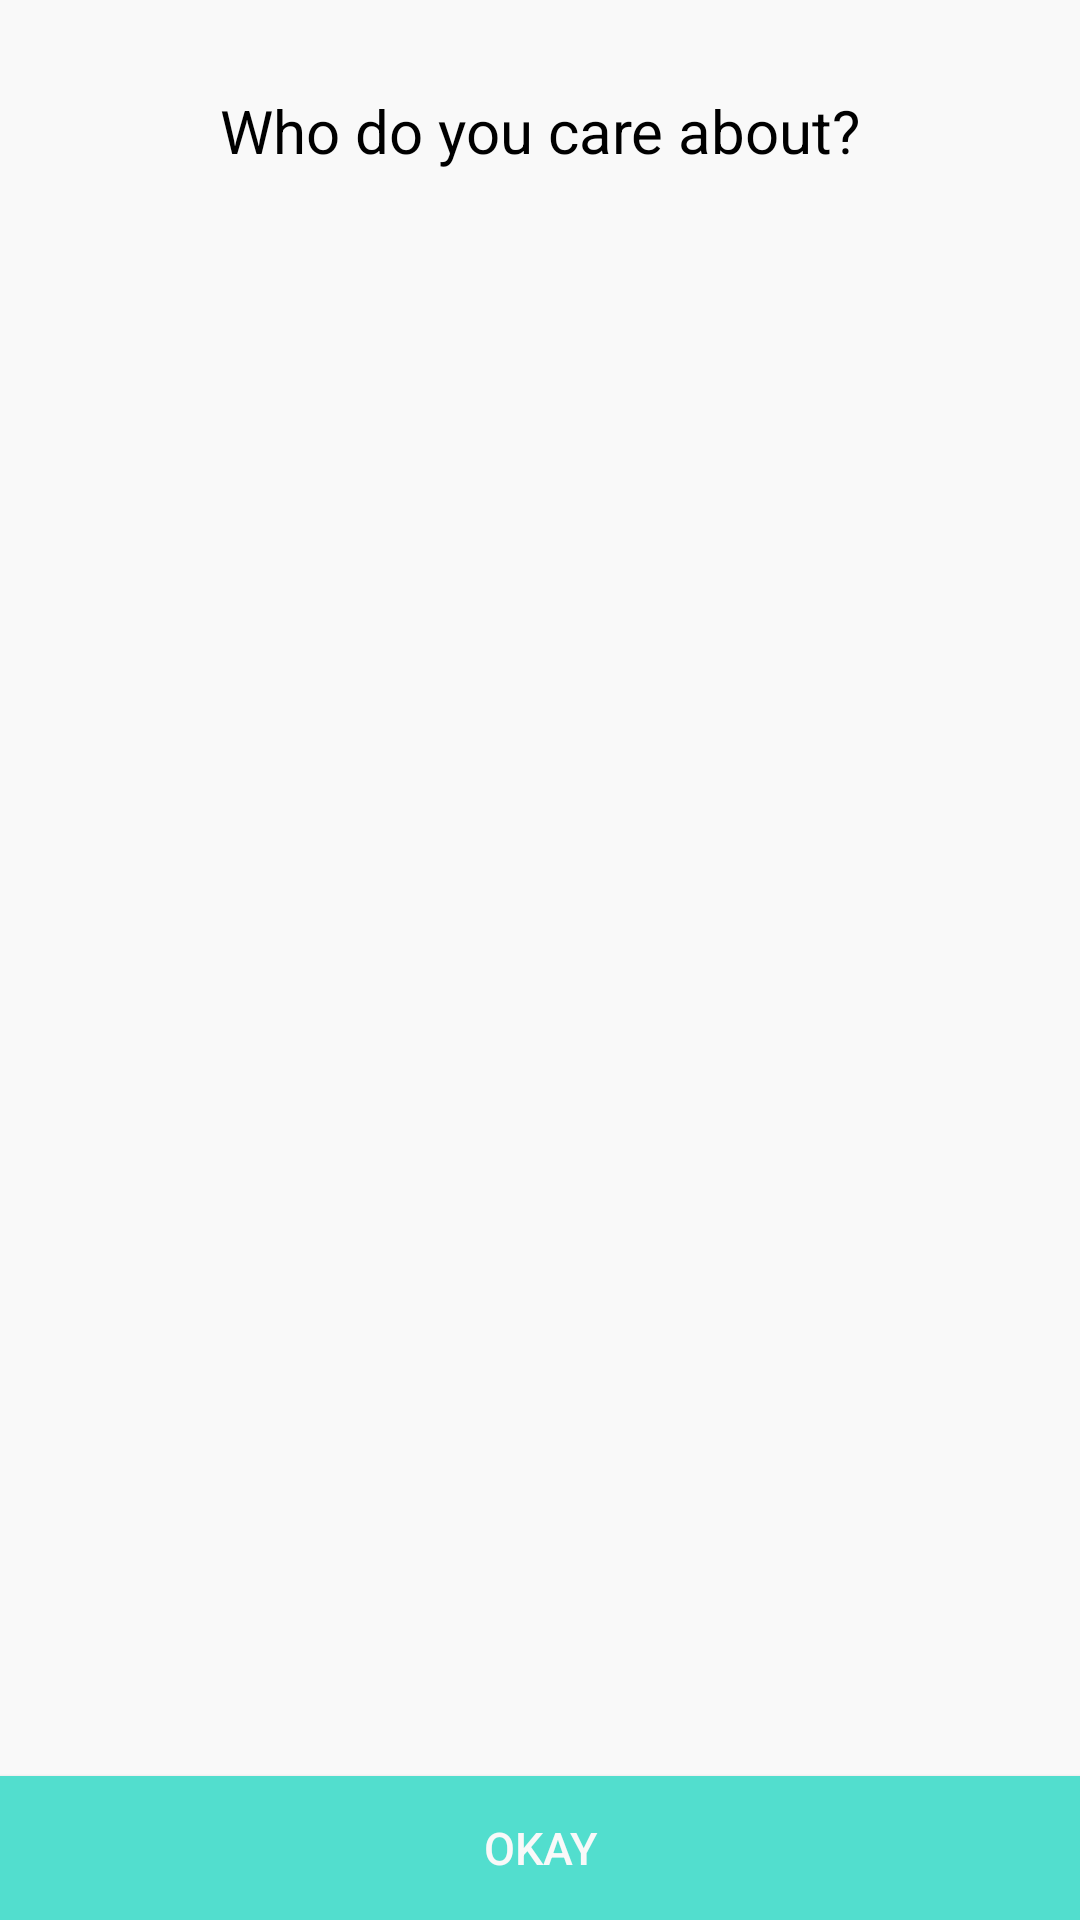

Android layout source for this screen:
<!-- AndroidManifest.xml: application theme AppTheme -->
<!-- res/layout/activity_choose_tags.xml -->
<?xml version="1.0" encoding="utf-8"?>
<RelativeLayout xmlns:android="http://schemas.android.com/apk/res/android"
    android:layout_width="match_parent"
    android:layout_height="match_parent"
    android:background="@color/white" >
    
    
    
	<TextView 
	    android:id="@+id/title_txt"
	    android:layout_width="match_parent"
	    android:layout_height="wrap_content"
	    android:layout_marginTop="30dp"
	    android:gravity="center"
	    android:layout_centerHorizontal="true"
	    android:text="@string/who_do_you_care_about"
	    android:textColor="@color/black"
	    android:typeface="normal"
	    android:textSize="20sp"/>
    
    <GridView 
        android:id="@+id/choose_tags_grid_view"
	    android:layout_width="match_parent"
	    android:layout_height="wrap_content"
	    android:layout_centerHorizontal="true"
	    android:layout_centerVertical="true"
	    android:padding="20dp"
	    android:gravity="center"
	    android:layout_marginTop="30dp"
	    android:columnWidth="200dp"
	    android:numColumns="2"
	    android:verticalSpacing="20dp"
	    android:horizontalSpacing="10dp"
	    android:stretchMode="columnWidth"/>
    
    <Button 
        android:id="@+id/okay_btn"
        android:layout_width="match_parent"
        android:layout_height="wrap_content"
        android:layout_centerHorizontal="true"
        android:layout_alignParentBottom="true"
        android:padding="10dp"
        android:layout_marginTop="20dp"
        android:text="@string/okay"
        android:textColor="@color/white"
        android:textSize="15sp"
        android:background="@color/mint"/>
    
</RelativeLayout>
<!-- resources referenced by this layout -->
<resources>
  <color name="black">#000000</color>
  <color name="mint">#52DECE</color>
  <color name="white">#F9F9F9</color>
  <string name="okay">Okay</string>
  <string name="who_do_you_care_about">Who do you care about?</string>
  <style name="AppTheme" parent="AppBaseTheme">
          
      </style>
  <style name="AppBaseTheme" parent="Theme.AppCompat.Light">
          
      </style>
</resources>
